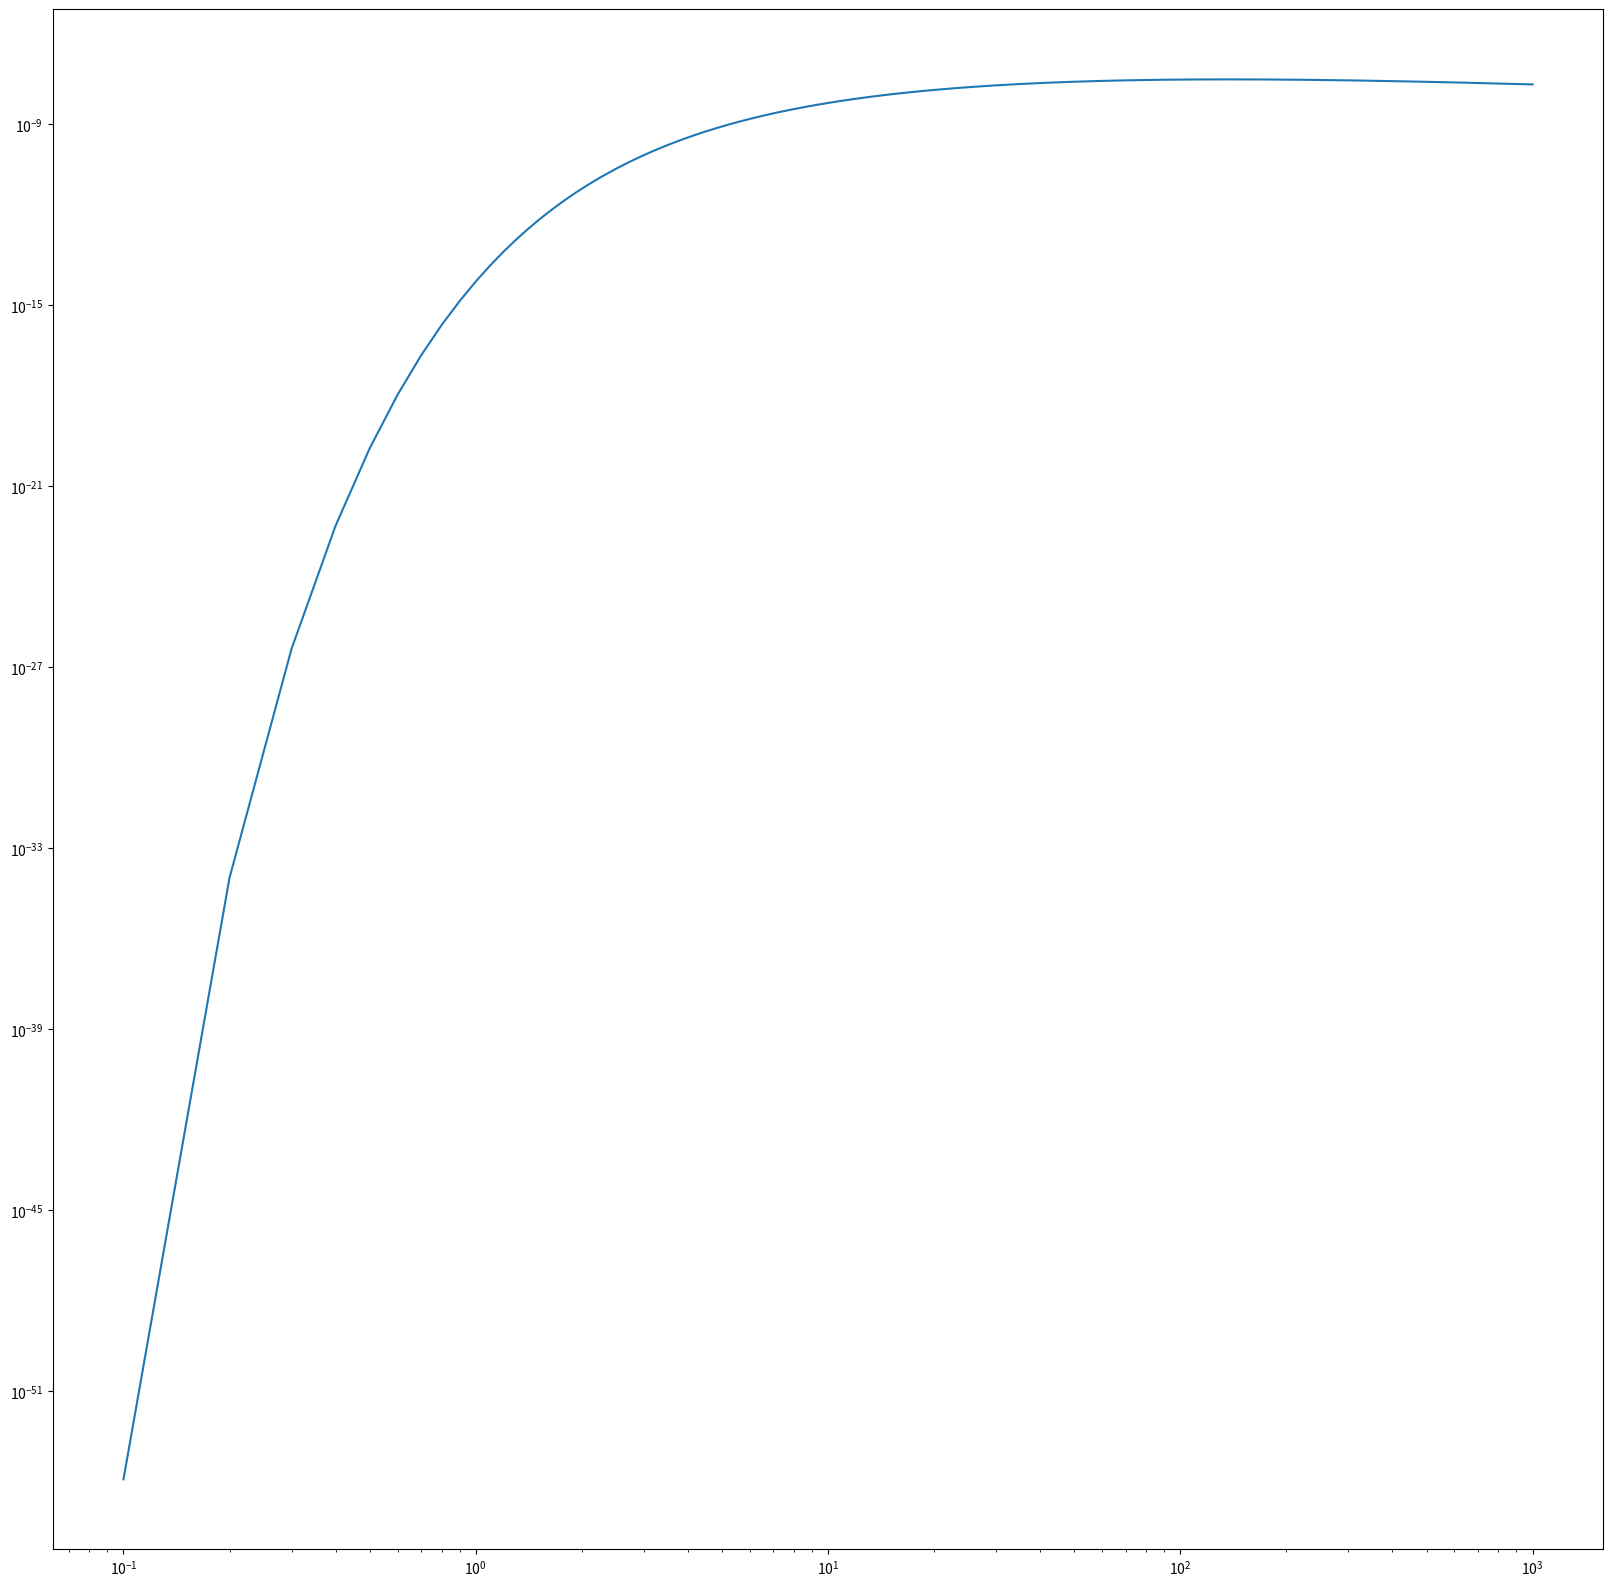

Source code (Python): (Note: this script raises an exception after producing the figure.)
#!/usr/bin/env python
# coding: utf-8

# In[32]:


import numpy as np
import matplotlib.pyplot as plt


# In[79]:


def Rate_coefficient(Te):
    ##### Rate coefficient calculation #####
    # ref. R. K. Janev, et al., Elementary Processes in Hydrogen-Helium Plasmas, Springer (1987)
    
    # H + e -> H+ + 2e, Reaction 2.1.5 E = 13.6
    k1 = np.exp(-3.271396786375e+01+1.353655609057e+01*np.log(Te)-5.739328757388e+00*(np.log(Te))**2+1.563154982022e+00*(np.log(Te))**3-2.877056004391e-01*(np.log(Te))**4+3.482559773737e-02*(np.log(Te))**5-2.631976175590e-03*(np.log(Te))**6+1.119543953861e-04*(np.log(Te))**7-2.039149852002e-06*(np.log(Te))**8)
    # H+ + e -> H + hv, Reaction 2.1.8 E = Te
    k2 = 3.92e-14*(13.6/Te)**1.5/(13.6/Te+0.35) # n = 1s
    # H2 + e -> 2H + e, Reaction 2.2.5 E = 10
    k3 = np.exp(-2.858072836568e+01+1.038543976082e+01*np.log(Te)-5.383825026583e+00*(np.log(Te))**2+1.950636494405e+00*(np.log(Te))**3-5.393666392407e-01*(np.log(Te))**4+1.006916814453e-01*(np.log(Te))**5-1.160758573972e-02*(np.log(Te))**6+7.411623859122e-04*(np.log(Te))**7-2.001369618807e-05*(np.log(Te))**8)
    # H2 + e -> H2+ + 2e, Reaction 2.2.9 E = 15.4
    k4 = np.exp(-3.568640293666e+01+1.733468989961e+01*np.log(Te)-7.767469363538e+00*(np.log(Te))**2+2.211579405415e+00*(np.log(Te))**3-4.169840174384e-01*(np.log(Te))**4+5.088289820867e-02*(np.log(Te))**5-3.832737518325e-03*(np.log(Te))**6+1.612863120371e-04*(np.log(Te))**7-2.893391904431e-06*(np.log(Te))**8)
    # H2 + e -> H+ + H + 2e, Reaction 2.2.10 E = 18
    k5 = np.exp(-3.834597006782e+01+1.426322356722e+01*np.log(Te)-5.826468569506e+00*(np.log(Te))**2+1.727940947913e+00*(np.log(Te))**3-3.598120866343e-01*(np.log(Te))**4+4.822199350494e-02*(np.log(Te))**5-3.909402993006e-03*(np.log(Te))**6+1.738776657690e-04*(np.log(Te))**7-3.252844486351e-06*(np.log(Te))**8)
    # H2+ + e -> 2H+ + 2e, Reaction 2.2.11 E = 15.5
    k6 = np.exp(-3.746192301092e+01+1.559355031108e+01*np.log(Te)-6.693238367093e+00*(np.log(Te))**2+1.981700292134e+00*(np.log(Te))**3-4.044820889297e-01*(np.log(Te))**4+5.352391623039e-02*(np.log(Te))**5-4.317451841436e-03*(np.log(Te))**6+1.918499873454e-04*(np.log(Te))**7-3.591779705419e-06*(np.log(Te))**8)
    # H2+ + e -> H+ + H + e, Reaction 2.2.12 E = 10.5
    k7 = np.exp(-1.781416067709e+01+2.277799785711e+00*np.log(Te)-1.266868411626e+00*(np.log(Te))**2+4.296170447419e-01*(np.log(Te))**3-9.609908013189e-02*(np.log(Te))**4+1.387958040699e-02*(np.log(Te))**5-1.231349039470e-03*(np.log(Te))**6+6.042383126281e-05*(np.log(Te))**7-1.247521040900e-06*(np.log(Te))**8)
    # H2+ + e -> 2H, Reaction 2.2.14 E = Te
    k8 = np.exp(-1.670435653561e+01-6.035644995682e-01*np.log(Te)-1.942745783445e-08*(np.log(Te))**2-2.005952284492e-07*(np.log(Te))**3+2.962996104431e-08*(np.log(Te))**4+2.134293274971e-08*(np.log(Te))**5-6.353973401838e-09*(np.log(Te))**6+6.152557460831e-10*(np.log(Te))**7-2.025361858319e-11*(np.log(Te))**8)
    # H3+ + e -> H2 + H, Reaction 2.2.15 E = Te
    k9 = np.exp(-1.700270758355e+01-4.050073042947e-01*np.log(Te)+1.018733477232e-08*(np.log(Te))**2-1.695586285687e-08*(np.log(Te))**3+1.564311217508e-10*(np.log(Te))**4+1.979725412288e-09*(np.log(Te))**5-4.395545994733e-10*(np.log(Te))**6+3.584926377078e-11*(np.log(Te))**7-1.024189019465e-12*(np.log(Te))**8)
    # H3+ + e -> H+ + 2H + e, Reaction 2.2.16 E = 14
    k10 = np.exp(-3.078408636631e+01+1.509421488513e+01*np.log(Te)-7.349167207324e+00*(np.log(Te))**2+2.320966107642e+00*(np.log(Te))**3-4.818077551719e-01*(np.log(Te))**4+6.389229162737e-02*(np.log(Te))**5-5.161880953089e-03*(np.log(Te))**6+2.303985092606e-04*(np.log(Te))**7-4.344846146197e-06*(np.log(Te))**8)
    # H2+ + H2 -> H3+ + H, Reaction 4.3.3 E = 0
    k11 = 1.2194578959081685e-09  #for 0.3eV Hydrogen atom
    k12 = np.exp(-3.081902926338e+01+1.038866780735e+01*np.log(Te)-4.259768348687e+00*(np.log(Te))**2+1.181228673120e+00*(np.log(Te))**3-2.277513907465e-01*(np.log(Te))**4+2.900576728856e-02*(np.log(Te))**5-2.287591474628e-03*(np.log(Te))**6+1.004346442778e-04*(np.log(Te))**7-1.869930069131e-06*(np.log(Te))**8)
    return k1,k2,k3,k4,k5,k6,k7,k8,k9,k10,k11*np.ones((len(Te))),k12


# In[80]:


NumReaction = 12
Te = np.arange(1e-1,1e3,1e-1)
name_list = []
for i in range(NumReaction):
    name_list.append('k'+ str(i+1))


# In[81]:


plt.figure(figsize=(20,20))
for i in range(NumReaction):
    plt.plot(Te,Rate_coefficient(Te)[i])
    plt.xscale('log')
    plt.yscale('log')
    plt.grid(b=True)
    plt.ylim(1e-12)
    plt.legend(name_list)
plt.show()


# In[ ]:




